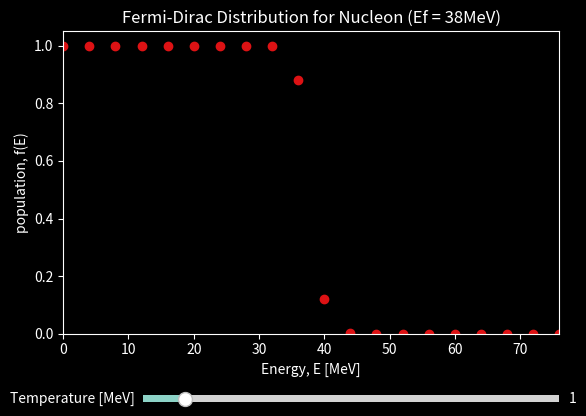

Recreate this plot in Python.
import numpy as np
import matplotlib.pyplot as plt
from matplotlib.widgets import Slider

# Parameters to change:
nuclear_system = True
element = 'Nucleon'
g = 1
n = 20 # total no of energy levels in the interval 0 to 2*Ef (for visuals)

# Source of fermi energy values: http://hyperphysics.phy-astr.gsu.edu/hbase/Tables/fermi.html
# Originally refered at: Ashcroft, N. W. and Mermin, N. D., Solid State Physics, Saunders, 1976.
fermi_energy_a = {
	'Li':4.74,
	'Na':3.24,
	'K': 2.12,
	'Rb': 1.85,
	'Cs':1.59,
}

fermi_energy_n = {
	'Nucleon':38 #Typical nucleon
}

if nuclear_system:
	temp_unit = 'MeV'
	energy_unit = 'MeV'
	fermi_energy = fermi_energy_n
	init_T = 1 # in MeV
	fin_T = 10
	k = 1 # ignoring Boltzman Constant, since it is included in Temperature
else:
	temp_unit = 'K'
	energy_unit = 'eV'
	fermi_energy = fermi_energy_a
	init_T  = 250 # in K
	fin_T = 10000 # in K
	k = 8.617333262e-5 # in eV K^-1

Ef = fermi_energy[element]

def fd_dist(T, E):
	return g/(1 + np.exp((E - Ef)/(k*T)))

Ex = np.linspace(0, 2*Ef, n)
f = (fd_dist(init_T, Ex))

# print(Ex, f)

## Plotting part starts 
plt.style.use('dark_background') #comment this out for light mode

fig, ax = plt.subplots()
ax.set_title(f'Fermi-Dirac Distribution for {element} (Ef = {fermi_energy[element]}{energy_unit})')
ax.set_xlabel(f'Energy, E [{energy_unit}]')
ax.set_ylabel('population, f(E)')
fig.subplots_adjust(bottom=0.25)

# curve, = ax.plot(Ex, f, linewidth=2.0) #for curve
points  = ax.scatter(Ex, f, color='#DD1214')

axT = fig.add_axes([0.25, 0.1, 0.65, 0.03])
T_Slider = Slider(
    ax=axT,
    label=f"Temperature [{temp_unit}]",
    valmin=0,
    valmax=fin_T,
    valinit=init_T,
    orientation="horizontal"
)

def update_T(val):
	xx = np.vstack((Ex, fd_dist(T_Slider.val, Ex)))
	points.set_offsets(xx.T)
	# curve.set_ydata(fd_dist(T_Slider.val, Ex)) #for curve
	fig.canvas.draw_idle()

T_Slider.on_changed(update_T)

ax.set(xlim=(0, Ex[len(Ex)-1]),
       ylim=(0, f[len(f)-1])[0])

plt.show()	